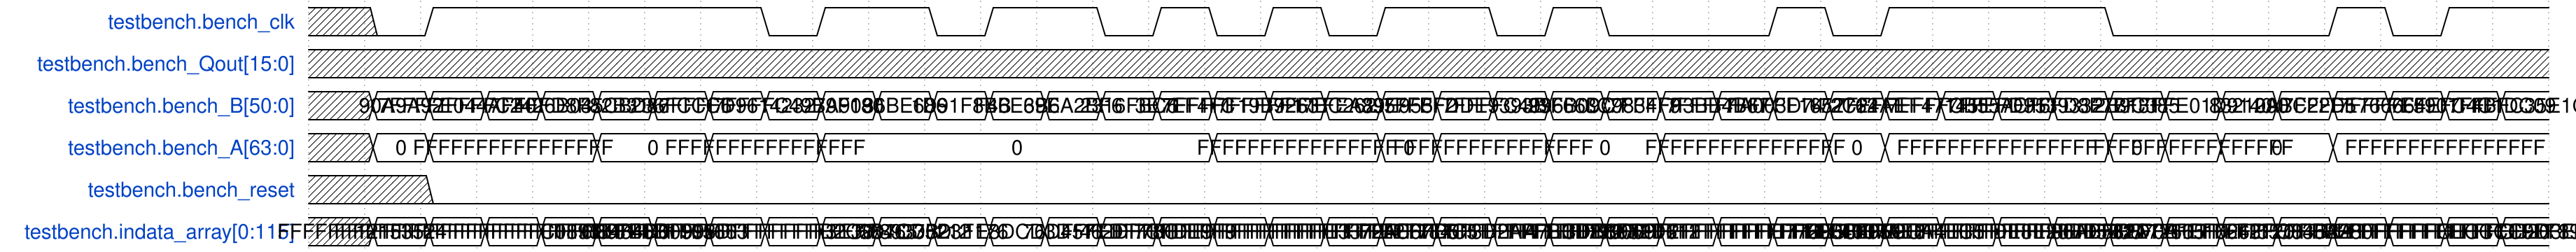

Write the WaveJSON whose rendering is this waveform diagram.

{
    "signal": [
        {
            "name": "testbench.bench_clk",
            "wave": "x01.....01.01.010101.010..101...0...101.",
            "data": []
        },
        {
            "name": "testbench.bench_Qout[15:0]",
            "wave": "x.......................................",
            "data": []
        },
        {
            "name": "testbench.bench_B[50:0]",
            "wave": "x=======================================",
            "data": [
                "90A9A92",
                "7FFFFE044AF40",
                "7FFFFC2426B04",
                "7FFFFD8F82B31",
                "35CBD86",
                "236FCCC6",
                "7FFFFD9614232",
                "7FFFFC49BA909",
                "79F180",
                "36BE686",
                "1D91F8BB",
                "F46E69E",
                "3B6A2BF6",
                "2316FBC6",
                "3E7EF4FC",
                "7FFFFF19B9263",
                "7FFFFF17BC262",
                "7FFFFEA89E955",
                "3957FBF2",
                "7FFFFDDE9393B",
                "7FFFFC4996B09",
                "23F66DC7",
                "3C9834F9",
                "7FFFFF3BB4B67",
                "7FFFFFA003D74",
                "7FFFFF1652762",
                "172C24AE",
                "7FFFFEF47145E",
                "7FFFFCB55AC16",
                "7FFFFD9539332",
                "7FFFFD8F7B131",
                "2B9C385",
                "7FFFFE01D9140",
                "8321090",
                "2ABC22D5",
                "7FFFFE766664E",
                "7FFFFE5901F4B",
                "7FFFFC4C1DC09",
                "7FFFFC35E1C06"
            ]
        },
        {
            "name": "testbench.bench_A[63:0]",
            "wave": "x==..=.=.=......=..==.=.=..==...===.=...",
            "data": [
                "0",
                "FFFFFFFFFFFFFFFF",
                "0",
                "FFFFFFFFFFFFFFFF",
                "0",
                "FFFFFFFFFFFFFFFF",
                "0",
                "FFFFFFFFFFFFFFFF",
                "0",
                "FFFFFFFFFFFFFFFF",
                "0",
                "FFFFFFFFFFFFFFFF",
                "0",
                "FFFFFFFFFFFFFFFF",
                "0",
                "FFFFFFFFFFFFFFFF"
            ]
        },
        {
            "name": "testbench.bench_reset",
            "wave": "x.0.....................................",
            "data": []
        },
        {
            "name": "testbench.indata_array[0:115]",
            "wave": "x=======================================",
            "data": [
                "12153524",
                "FFFFFFFFFFFFFFFFFFFFFC0895E81",
                "FFFFFFFFFFFFFFFFFFFFF8484D609",
                "FFFFFFFFFFFFFFFFFFFFFB1F05663",
                "6B97B0D",
                "46DF998D",
                "FFFFFFFFFFFFFFFFFFFFFB2C28465",
                "FFFFFFFFFFFFFFFFFFFFF89375212",
                "F3E301",
                "6D7CD0D",
                "3B23F176",
                "1E8DCD3D",
                "76D457ED",
                "462DF78C",
                "7CFDE9F9",
                "FFFFFFFFFFFFFFFFFFFFFE33724C6",
                "FFFFFFFFFFFFFFFFFFFFFE2F784C5",
                "FFFFFFFFFFFFFFFFFFFFFD513D2AA",
                "72AFF7E5",
                "FFFFFFFFFFFFFFFFFFFFFBBD27277",
                "FFFFFFFFFFFFFFFFFFFFF8932D612",
                "47ECDB8F",
                "793069F2",
                "FFFFFFFFFFFFFFFFFFFFFE77696CE",
                "FFFFFFFFFFFFFFFFFFFFFF4007AE8",
                "FFFFFFFFFFFFFFFFFFFFFE2CA4EC5",
                "2E58495C",
                "FFFFFFFFFFFFFFFFFFFFFDE8E28BD",
                "FFFFFFFFFFFFFFFFFFFFF96AB582D",
                "FFFFFFFFFFFFFFFFFFFFFB2A72665",
                "FFFFFFFFFFFFFFFFFFFFFB1EF6263",
                "573870A",
                "FFFFFFFFFFFFFFFFFFFFFC03B2280",
                "10642120",
                "557845AA",
                "FFFFFFFFFFFFFFFFFFFFFCECCCC9D",
                "FFFFFFFFFFFFFFFFFFFFFCB203E96",
                "FFFFFFFFFFFFFFFFFFFFF8983B813",
                "FFFFFFFFFFFFFFFFFFFFF86BC380D"
            ]
        }
    ],
    "config": {
        "hscale": 1
    }
}
